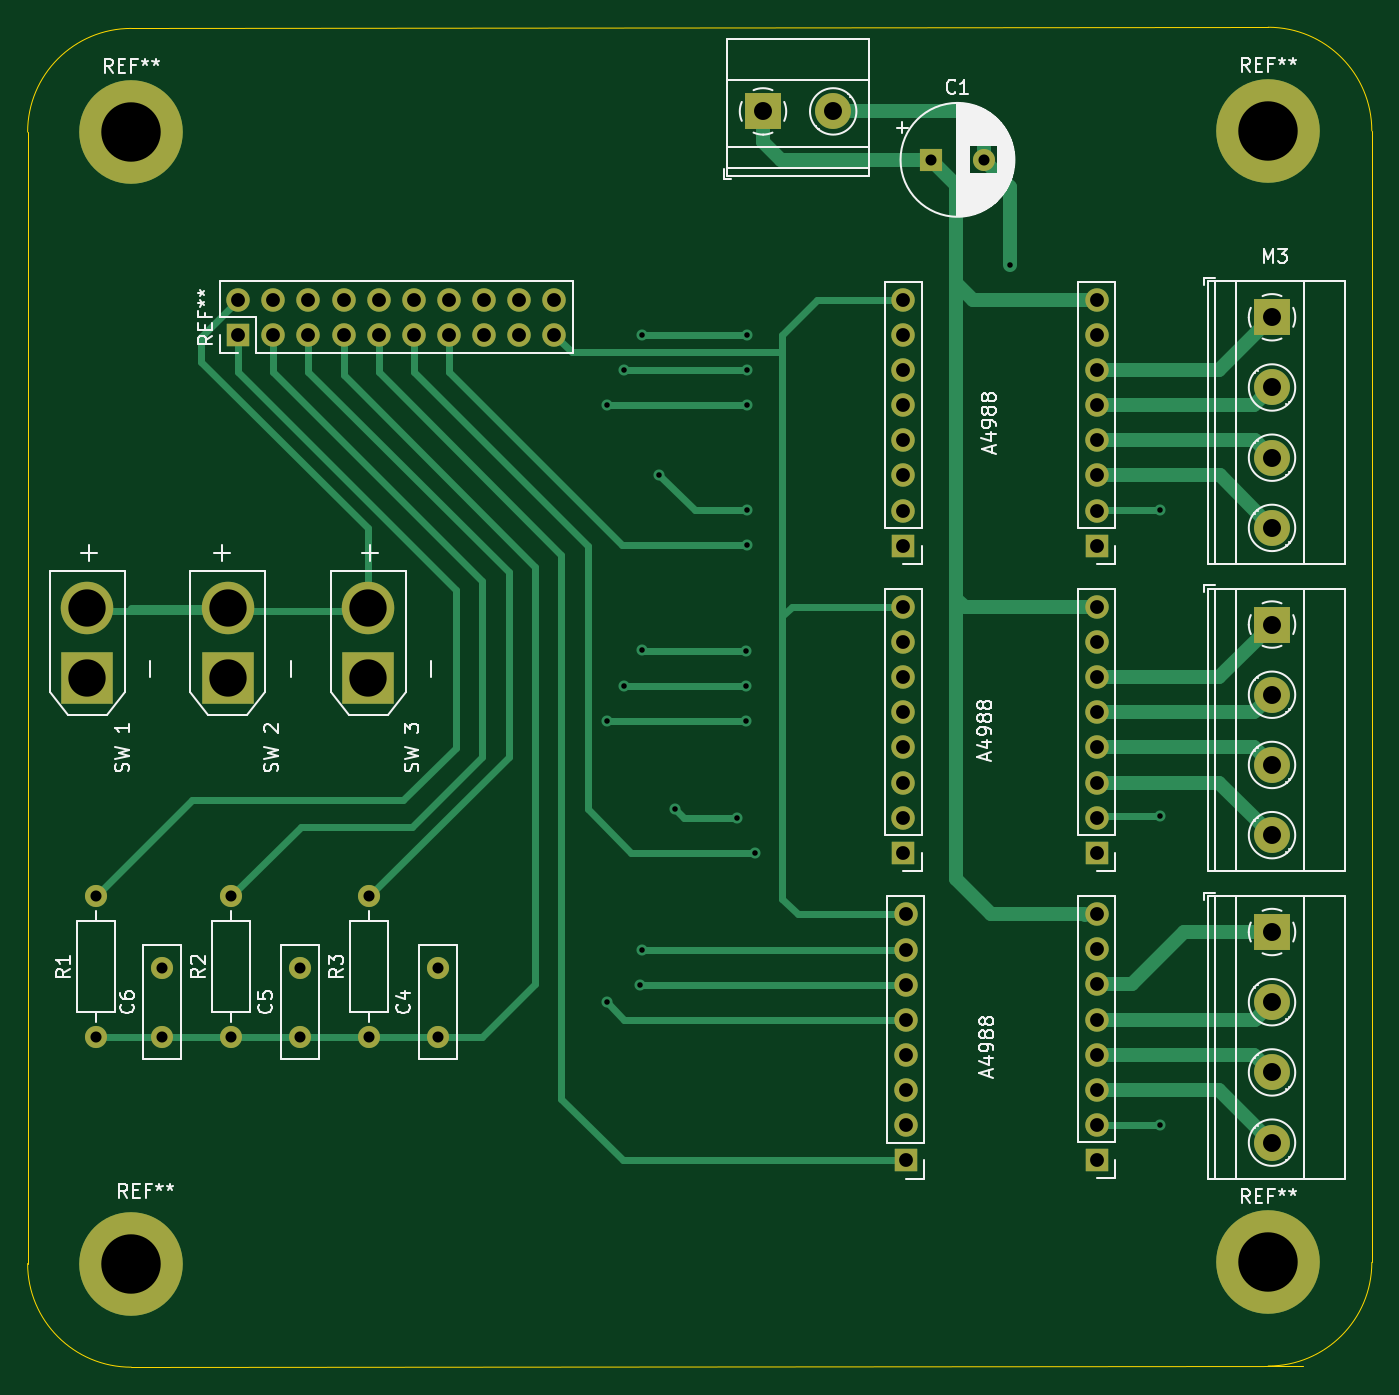
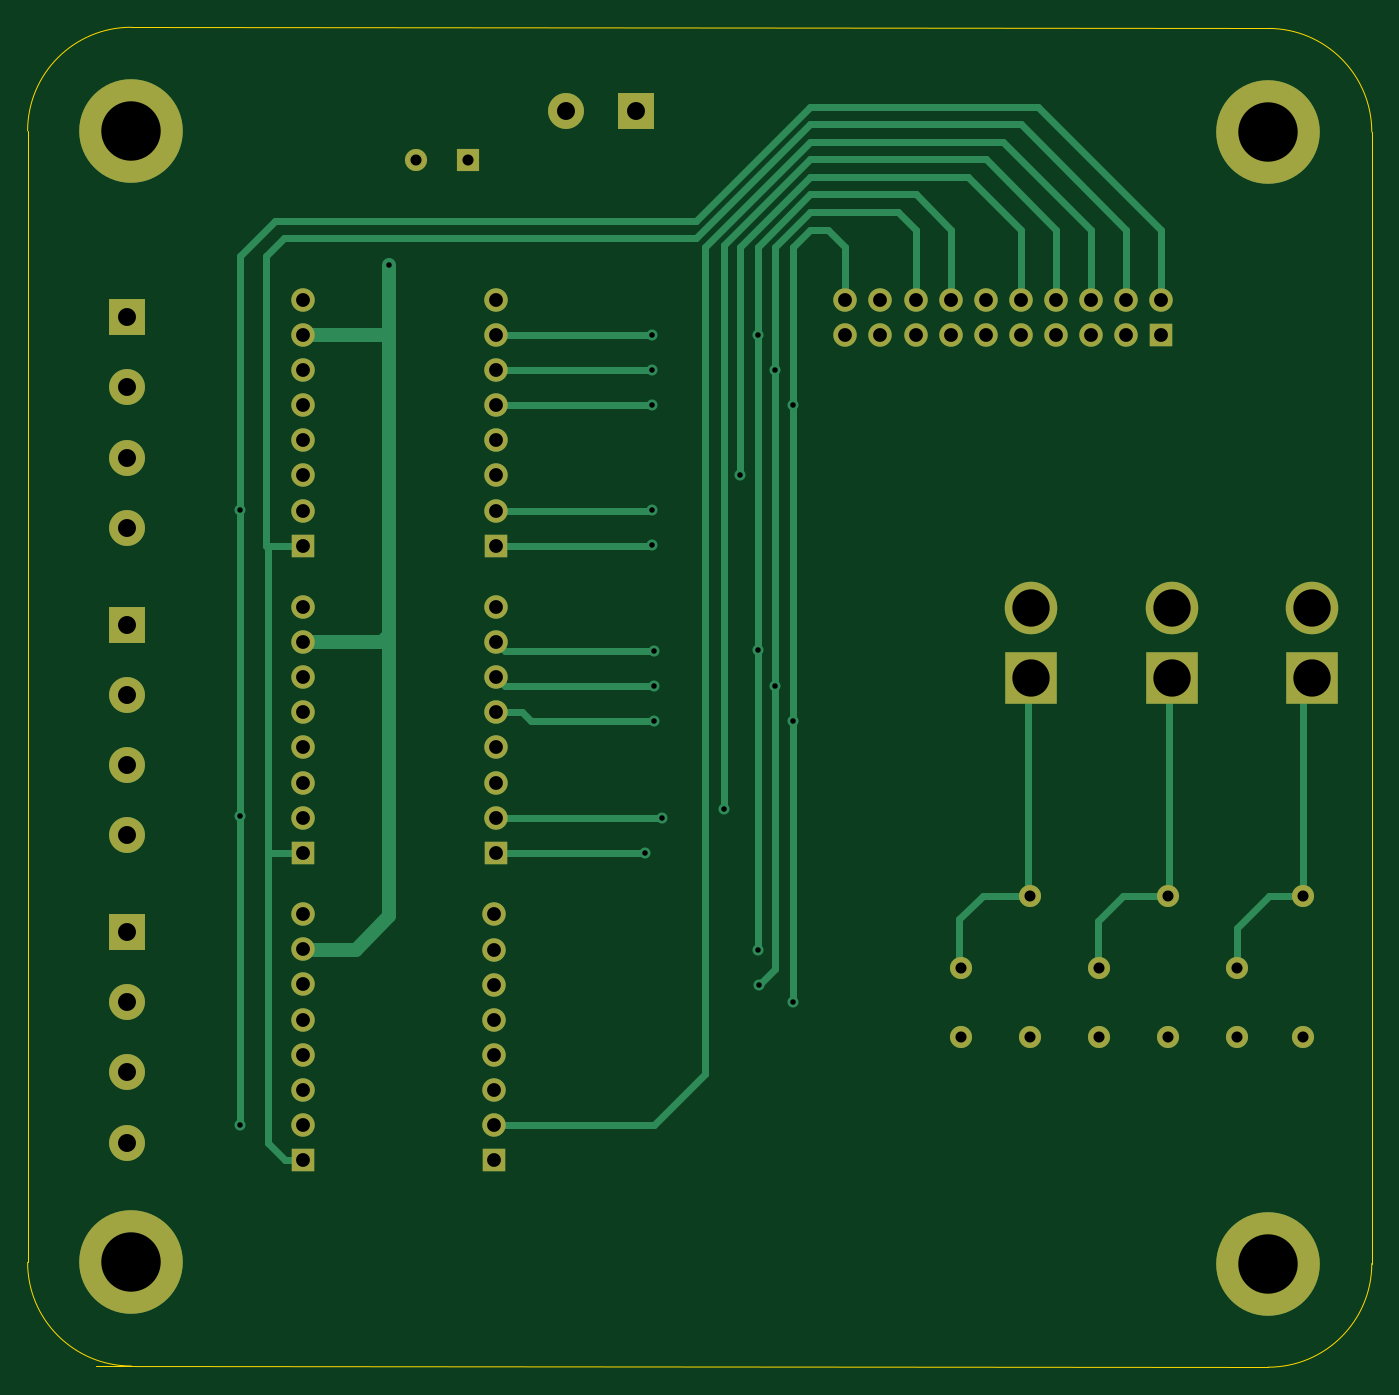
Circuit board: 11 layer files. Board 97.3 x 97.0 mm.
- bottom_copper: CartesianRobotElectricalDocs-B_Cu.gbl (13007 bytes)
- bottom_mask: CartesianRobotElectricalDocs-B_Mask.gbs (4181 bytes)
- paste: CartesianRobotElectricalDocs-B_Paste.gbp (487 bytes)
- bottom_silk: CartesianRobotElectricalDocs-B_Silkscreen.gbo (4184 bytes)
- outline: CartesianRobotElectricalDocs-Edge_Cuts.gm1 (1027 bytes)
- top_copper: CartesianRobotElectricalDocs-F_Cu.gtl (13748 bytes)
- top_mask: CartesianRobotElectricalDocs-F_Mask.gts (4181 bytes)
- paste: CartesianRobotElectricalDocs-F_Paste.gtp (487 bytes)
- top_silk: CartesianRobotElectricalDocs-F_Silkscreen.gto (44332 bytes)
- drill: CartesianRobotElectricalDocs-NPTH.drl (290 bytes)
- drill: CartesianRobotElectricalDocs-PTH.drl (2711 bytes)

=== bottom_copper: CartesianRobotElectricalDocs-B_Cu.gbl (13007 bytes, source omitted) ===
=== bottom_mask: CartesianRobotElectricalDocs-B_Mask.gbs ===
%TF.GenerationSoftware,KiCad,Pcbnew,6.0.11+dfsg-1*%
%TF.CreationDate,2023-07-27T12:15:27+02:00*%
%TF.ProjectId,CartesianRobotElectricalDocs,43617274-6573-4696-916e-526f626f7445,rev?*%
%TF.SameCoordinates,Original*%
%TF.FileFunction,Soldermask,Bot*%
%TF.FilePolarity,Negative*%
%FSLAX46Y46*%
G04 Gerber Fmt 4.6, Leading zero omitted, Abs format (unit mm)*
G04 Created by KiCad (PCBNEW 6.0.11+dfsg-1) date 2023-07-27 12:15:27*
%MOMM*%
%LPD*%
G01*
G04 APERTURE LIST*
%ADD10R,1.700000X1.700000*%
%ADD11O,1.700000X1.700000*%
%ADD12C,7.500000*%
%ADD13C,1.600000*%
%ADD14O,1.600000X1.600000*%
%ADD15C,2.600000*%
%ADD16R,2.600000X2.600000*%
%ADD17R,1.600000X1.600000*%
%ADD18C,3.800000*%
%ADD19R,3.800000X3.800000*%
G04 APERTURE END LIST*
D10*
%TO.C,REF\u002A\u002A*%
X181610000Y-115555000D03*
D11*
X181610000Y-113015000D03*
X181610000Y-110475000D03*
X181610000Y-107935000D03*
X181610000Y-105395000D03*
X181610000Y-102855000D03*
X181610000Y-100315000D03*
X181610000Y-97775000D03*
%TD*%
D12*
%TO.C,REF\u002A\u002A*%
X111760000Y-41170000D03*
%TD*%
D13*
%TO.C,C6*%
X113985000Y-101640000D03*
X113985000Y-106640000D03*
%TD*%
D10*
%TO.C,A4988*%
X167640000Y-71100000D03*
D11*
X167640000Y-68560000D03*
X167640000Y-66020000D03*
X167640000Y-63480000D03*
X167640000Y-60940000D03*
X167640000Y-58400000D03*
X167640000Y-55860000D03*
X167640000Y-53320000D03*
%TD*%
D14*
%TO.C,R1*%
X109220000Y-96480000D03*
D13*
X109220000Y-106640000D03*
%TD*%
%TO.C,C4*%
X133985000Y-101640000D03*
X133985000Y-106640000D03*
%TD*%
D15*
%TO.C,M2*%
X194310000Y-92049600D03*
X194310000Y-86969600D03*
X194310000Y-81889600D03*
D16*
X194310000Y-76809600D03*
%TD*%
D14*
%TO.C,R3*%
X128985000Y-96480000D03*
D13*
X128985000Y-106640000D03*
%TD*%
D16*
%TO.C,REF\u002A\u002A*%
X157475000Y-39675000D03*
D15*
X162555000Y-39675000D03*
%TD*%
D17*
%TO.C,C1*%
X169647349Y-43180000D03*
D13*
X173447349Y-43180000D03*
%TD*%
D18*
%TO.C,SW 3*%
X128905000Y-75645000D03*
D19*
X128905000Y-80645000D03*
%TD*%
D12*
%TO.C,REF\u002A\u002A*%
X194032000Y-41086000D03*
%TD*%
D19*
%TO.C,SW 2*%
X118745000Y-80645000D03*
D18*
X118745000Y-75645000D03*
%TD*%
D11*
%TO.C,A4988*%
X167640000Y-75539600D03*
X167640000Y-78079600D03*
X167640000Y-80619600D03*
X167640000Y-83159600D03*
X167640000Y-85699600D03*
X167640000Y-88239600D03*
X167640000Y-90779600D03*
D10*
X167640000Y-93319600D03*
%TD*%
D14*
%TO.C,R2*%
X118985000Y-96480000D03*
D13*
X118985000Y-106640000D03*
%TD*%
D16*
%TO.C,M3*%
X194310000Y-54575000D03*
D15*
X194310000Y-59655000D03*
X194310000Y-64735000D03*
X194310000Y-69815000D03*
%TD*%
D10*
%TO.C,REF\u002A\u002A*%
X119500000Y-55845000D03*
D11*
X119500000Y-53305000D03*
X122040000Y-55845000D03*
X122040000Y-53305000D03*
X124580000Y-55845000D03*
X124580000Y-53305000D03*
X127120000Y-55845000D03*
X127120000Y-53305000D03*
X129660000Y-55845000D03*
X129660000Y-53305000D03*
X132200000Y-55845000D03*
X132200000Y-53305000D03*
X134740000Y-55845000D03*
X134740000Y-53305000D03*
X137280000Y-55845000D03*
X137280000Y-53305000D03*
X139820000Y-55845000D03*
X139820000Y-53305000D03*
X142360000Y-55845000D03*
X142360000Y-53305000D03*
%TD*%
D12*
%TO.C,REF\u002A\u002A*%
X194032000Y-122966699D03*
%TD*%
D10*
%TO.C,REF\u002A\u002A*%
X181610000Y-93319600D03*
D11*
X181610000Y-90779600D03*
X181610000Y-88239600D03*
X181610000Y-85699600D03*
X181610000Y-83159600D03*
X181610000Y-80619600D03*
X181610000Y-78079600D03*
X181610000Y-75539600D03*
%TD*%
D13*
%TO.C,C5*%
X123985000Y-101640000D03*
X123985000Y-106640000D03*
%TD*%
D12*
%TO.C,REF\u002A\u002A*%
X111760000Y-123050699D03*
%TD*%
D10*
%TO.C,A4988*%
X167792400Y-115570000D03*
D11*
X167792400Y-113030000D03*
X167792400Y-110490000D03*
X167792400Y-107950000D03*
X167792400Y-105410000D03*
X167792400Y-102870000D03*
X167792400Y-100330000D03*
X167792400Y-97790000D03*
%TD*%
D10*
%TO.C,REF\u002A\u002A*%
X181610000Y-71100000D03*
D11*
X181610000Y-68560000D03*
X181610000Y-66020000D03*
X181610000Y-63480000D03*
X181610000Y-60940000D03*
X181610000Y-58400000D03*
X181610000Y-55860000D03*
X181610000Y-53320000D03*
%TD*%
D16*
%TO.C,M1*%
X194310000Y-99060000D03*
D15*
X194310000Y-104140000D03*
X194310000Y-109220000D03*
X194310000Y-114300000D03*
%TD*%
D18*
%TO.C,SW 1*%
X108585000Y-75645000D03*
D19*
X108585000Y-80645000D03*
%TD*%
M02*

=== paste: CartesianRobotElectricalDocs-B_Paste.gbp ===
%TF.GenerationSoftware,KiCad,Pcbnew,6.0.11+dfsg-1*%
%TF.CreationDate,2023-07-27T12:15:27+02:00*%
%TF.ProjectId,CartesianRobotElectricalDocs,43617274-6573-4696-916e-526f626f7445,rev?*%
%TF.SameCoordinates,Original*%
%TF.FileFunction,Paste,Bot*%
%TF.FilePolarity,Positive*%
%FSLAX46Y46*%
G04 Gerber Fmt 4.6, Leading zero omitted, Abs format (unit mm)*
G04 Created by KiCad (PCBNEW 6.0.11+dfsg-1) date 2023-07-27 12:15:27*
%MOMM*%
%LPD*%
G01*
G04 APERTURE LIST*
G04 APERTURE END LIST*
M02*

=== bottom_silk: CartesianRobotElectricalDocs-B_Silkscreen.gbo ===
%TF.GenerationSoftware,KiCad,Pcbnew,6.0.11+dfsg-1*%
%TF.CreationDate,2023-07-27T12:15:27+02:00*%
%TF.ProjectId,CartesianRobotElectricalDocs,43617274-6573-4696-916e-526f626f7445,rev?*%
%TF.SameCoordinates,Original*%
%TF.FileFunction,Legend,Bot*%
%TF.FilePolarity,Positive*%
%FSLAX46Y46*%
G04 Gerber Fmt 4.6, Leading zero omitted, Abs format (unit mm)*
G04 Created by KiCad (PCBNEW 6.0.11+dfsg-1) date 2023-07-27 12:15:27*
%MOMM*%
%LPD*%
G01*
G04 APERTURE LIST*
%ADD10R,1.700000X1.700000*%
%ADD11O,1.700000X1.700000*%
%ADD12C,7.500000*%
%ADD13C,1.600000*%
%ADD14O,1.600000X1.600000*%
%ADD15C,2.600000*%
%ADD16R,2.600000X2.600000*%
%ADD17R,1.600000X1.600000*%
%ADD18C,3.800000*%
%ADD19R,3.800000X3.800000*%
G04 APERTURE END LIST*
%LPC*%
D10*
%TO.C,REF\u002A\u002A*%
X181610000Y-115555000D03*
D11*
X181610000Y-113015000D03*
X181610000Y-110475000D03*
X181610000Y-107935000D03*
X181610000Y-105395000D03*
X181610000Y-102855000D03*
X181610000Y-100315000D03*
X181610000Y-97775000D03*
%TD*%
D12*
%TO.C,REF\u002A\u002A*%
X111760000Y-41170000D03*
%TD*%
D13*
%TO.C,C6*%
X113985000Y-101640000D03*
X113985000Y-106640000D03*
%TD*%
D10*
%TO.C,A4988*%
X167640000Y-71100000D03*
D11*
X167640000Y-68560000D03*
X167640000Y-66020000D03*
X167640000Y-63480000D03*
X167640000Y-60940000D03*
X167640000Y-58400000D03*
X167640000Y-55860000D03*
X167640000Y-53320000D03*
%TD*%
D14*
%TO.C,R1*%
X109220000Y-96480000D03*
D13*
X109220000Y-106640000D03*
%TD*%
%TO.C,C4*%
X133985000Y-101640000D03*
X133985000Y-106640000D03*
%TD*%
D15*
%TO.C,M2*%
X194310000Y-92049600D03*
X194310000Y-86969600D03*
X194310000Y-81889600D03*
D16*
X194310000Y-76809600D03*
%TD*%
D14*
%TO.C,R3*%
X128985000Y-96480000D03*
D13*
X128985000Y-106640000D03*
%TD*%
D16*
%TO.C,REF\u002A\u002A*%
X157475000Y-39675000D03*
D15*
X162555000Y-39675000D03*
%TD*%
D17*
%TO.C,C1*%
X169647349Y-43180000D03*
D13*
X173447349Y-43180000D03*
%TD*%
D18*
%TO.C,SW 3*%
X128905000Y-75645000D03*
D19*
X128905000Y-80645000D03*
%TD*%
D12*
%TO.C,REF\u002A\u002A*%
X194032000Y-41086000D03*
%TD*%
D19*
%TO.C,SW 2*%
X118745000Y-80645000D03*
D18*
X118745000Y-75645000D03*
%TD*%
D11*
%TO.C,A4988*%
X167640000Y-75539600D03*
X167640000Y-78079600D03*
X167640000Y-80619600D03*
X167640000Y-83159600D03*
X167640000Y-85699600D03*
X167640000Y-88239600D03*
X167640000Y-90779600D03*
D10*
X167640000Y-93319600D03*
%TD*%
D14*
%TO.C,R2*%
X118985000Y-96480000D03*
D13*
X118985000Y-106640000D03*
%TD*%
D16*
%TO.C,M3*%
X194310000Y-54575000D03*
D15*
X194310000Y-59655000D03*
X194310000Y-64735000D03*
X194310000Y-69815000D03*
%TD*%
D10*
%TO.C,REF\u002A\u002A*%
X119500000Y-55845000D03*
D11*
X119500000Y-53305000D03*
X122040000Y-55845000D03*
X122040000Y-53305000D03*
X124580000Y-55845000D03*
X124580000Y-53305000D03*
X127120000Y-55845000D03*
X127120000Y-53305000D03*
X129660000Y-55845000D03*
X129660000Y-53305000D03*
X132200000Y-55845000D03*
X132200000Y-53305000D03*
X134740000Y-55845000D03*
X134740000Y-53305000D03*
X137280000Y-55845000D03*
X137280000Y-53305000D03*
X139820000Y-55845000D03*
X139820000Y-53305000D03*
X142360000Y-55845000D03*
X142360000Y-53305000D03*
%TD*%
D12*
%TO.C,REF\u002A\u002A*%
X194032000Y-122966699D03*
%TD*%
D10*
%TO.C,REF\u002A\u002A*%
X181610000Y-93319600D03*
D11*
X181610000Y-90779600D03*
X181610000Y-88239600D03*
X181610000Y-85699600D03*
X181610000Y-83159600D03*
X181610000Y-80619600D03*
X181610000Y-78079600D03*
X181610000Y-75539600D03*
%TD*%
D13*
%TO.C,C5*%
X123985000Y-101640000D03*
X123985000Y-106640000D03*
%TD*%
D12*
%TO.C,REF\u002A\u002A*%
X111760000Y-123050699D03*
%TD*%
D10*
%TO.C,A4988*%
X167792400Y-115570000D03*
D11*
X167792400Y-113030000D03*
X167792400Y-110490000D03*
X167792400Y-107950000D03*
X167792400Y-105410000D03*
X167792400Y-102870000D03*
X167792400Y-100330000D03*
X167792400Y-97790000D03*
%TD*%
D10*
%TO.C,REF\u002A\u002A*%
X181610000Y-71100000D03*
D11*
X181610000Y-68560000D03*
X181610000Y-66020000D03*
X181610000Y-63480000D03*
X181610000Y-60940000D03*
X181610000Y-58400000D03*
X181610000Y-55860000D03*
X181610000Y-53320000D03*
%TD*%
D16*
%TO.C,M1*%
X194310000Y-99060000D03*
D15*
X194310000Y-104140000D03*
X194310000Y-109220000D03*
X194310000Y-114300000D03*
%TD*%
D18*
%TO.C,SW 1*%
X108585000Y-75645000D03*
D19*
X108585000Y-80645000D03*
%TD*%
M02*

=== outline: CartesianRobotElectricalDocs-Edge_Cuts.gm1 ===
%TF.GenerationSoftware,KiCad,Pcbnew,6.0.11+dfsg-1*%
%TF.CreationDate,2023-07-27T12:15:27+02:00*%
%TF.ProjectId,CartesianRobotElectricalDocs,43617274-6573-4696-916e-526f626f7445,rev?*%
%TF.SameCoordinates,Original*%
%TF.FileFunction,Profile,NP*%
%FSLAX46Y46*%
G04 Gerber Fmt 4.6, Leading zero omitted, Abs format (unit mm)*
G04 Created by KiCad (PCBNEW 6.0.11+dfsg-1) date 2023-07-27 12:15:27*
%MOMM*%
%LPD*%
G01*
G04 APERTURE LIST*
%TA.AperFunction,Profile*%
%ADD10C,0.100000*%
%TD*%
G04 APERTURE END LIST*
D10*
X111760000Y-33670000D02*
X194032000Y-33586000D01*
X104260000Y-123050699D02*
G75*
G03*
X111760000Y-130550699I7500000J0D01*
G01*
X111760000Y-33670000D02*
G75*
G03*
X104260000Y-41170000I0J-7500000D01*
G01*
X201532000Y-41086000D02*
X201532000Y-122966699D01*
X104260000Y-123050699D02*
X104260000Y-41170000D01*
X196572000Y-130466699D02*
X111760000Y-130550699D01*
X194032000Y-130466699D02*
G75*
G03*
X201532000Y-122966699I0J7500000D01*
G01*
X201532000Y-41086000D02*
G75*
G03*
X194032000Y-33586000I-7500000J0D01*
G01*
M02*

=== top_copper: CartesianRobotElectricalDocs-F_Cu.gtl (13748 bytes, source omitted) ===
=== top_mask: CartesianRobotElectricalDocs-F_Mask.gts ===
%TF.GenerationSoftware,KiCad,Pcbnew,6.0.11+dfsg-1*%
%TF.CreationDate,2023-07-27T12:15:27+02:00*%
%TF.ProjectId,CartesianRobotElectricalDocs,43617274-6573-4696-916e-526f626f7445,rev?*%
%TF.SameCoordinates,Original*%
%TF.FileFunction,Soldermask,Top*%
%TF.FilePolarity,Negative*%
%FSLAX46Y46*%
G04 Gerber Fmt 4.6, Leading zero omitted, Abs format (unit mm)*
G04 Created by KiCad (PCBNEW 6.0.11+dfsg-1) date 2023-07-27 12:15:27*
%MOMM*%
%LPD*%
G01*
G04 APERTURE LIST*
%ADD10R,1.700000X1.700000*%
%ADD11O,1.700000X1.700000*%
%ADD12C,7.500000*%
%ADD13C,1.600000*%
%ADD14O,1.600000X1.600000*%
%ADD15C,2.600000*%
%ADD16R,2.600000X2.600000*%
%ADD17R,1.600000X1.600000*%
%ADD18C,3.800000*%
%ADD19R,3.800000X3.800000*%
G04 APERTURE END LIST*
D10*
%TO.C,REF\u002A\u002A*%
X181610000Y-115555000D03*
D11*
X181610000Y-113015000D03*
X181610000Y-110475000D03*
X181610000Y-107935000D03*
X181610000Y-105395000D03*
X181610000Y-102855000D03*
X181610000Y-100315000D03*
X181610000Y-97775000D03*
%TD*%
D12*
%TO.C,REF\u002A\u002A*%
X111760000Y-41170000D03*
%TD*%
D13*
%TO.C,C6*%
X113985000Y-101640000D03*
X113985000Y-106640000D03*
%TD*%
D10*
%TO.C,A4988*%
X167640000Y-71100000D03*
D11*
X167640000Y-68560000D03*
X167640000Y-66020000D03*
X167640000Y-63480000D03*
X167640000Y-60940000D03*
X167640000Y-58400000D03*
X167640000Y-55860000D03*
X167640000Y-53320000D03*
%TD*%
D14*
%TO.C,R1*%
X109220000Y-96480000D03*
D13*
X109220000Y-106640000D03*
%TD*%
%TO.C,C4*%
X133985000Y-101640000D03*
X133985000Y-106640000D03*
%TD*%
D15*
%TO.C,M2*%
X194310000Y-92049600D03*
X194310000Y-86969600D03*
X194310000Y-81889600D03*
D16*
X194310000Y-76809600D03*
%TD*%
D14*
%TO.C,R3*%
X128985000Y-96480000D03*
D13*
X128985000Y-106640000D03*
%TD*%
D16*
%TO.C,REF\u002A\u002A*%
X157475000Y-39675000D03*
D15*
X162555000Y-39675000D03*
%TD*%
D17*
%TO.C,C1*%
X169647349Y-43180000D03*
D13*
X173447349Y-43180000D03*
%TD*%
D18*
%TO.C,SW 3*%
X128905000Y-75645000D03*
D19*
X128905000Y-80645000D03*
%TD*%
D12*
%TO.C,REF\u002A\u002A*%
X194032000Y-41086000D03*
%TD*%
D19*
%TO.C,SW 2*%
X118745000Y-80645000D03*
D18*
X118745000Y-75645000D03*
%TD*%
D11*
%TO.C,A4988*%
X167640000Y-75539600D03*
X167640000Y-78079600D03*
X167640000Y-80619600D03*
X167640000Y-83159600D03*
X167640000Y-85699600D03*
X167640000Y-88239600D03*
X167640000Y-90779600D03*
D10*
X167640000Y-93319600D03*
%TD*%
D14*
%TO.C,R2*%
X118985000Y-96480000D03*
D13*
X118985000Y-106640000D03*
%TD*%
D16*
%TO.C,M3*%
X194310000Y-54575000D03*
D15*
X194310000Y-59655000D03*
X194310000Y-64735000D03*
X194310000Y-69815000D03*
%TD*%
D10*
%TO.C,REF\u002A\u002A*%
X119500000Y-55845000D03*
D11*
X119500000Y-53305000D03*
X122040000Y-55845000D03*
X122040000Y-53305000D03*
X124580000Y-55845000D03*
X124580000Y-53305000D03*
X127120000Y-55845000D03*
X127120000Y-53305000D03*
X129660000Y-55845000D03*
X129660000Y-53305000D03*
X132200000Y-55845000D03*
X132200000Y-53305000D03*
X134740000Y-55845000D03*
X134740000Y-53305000D03*
X137280000Y-55845000D03*
X137280000Y-53305000D03*
X139820000Y-55845000D03*
X139820000Y-53305000D03*
X142360000Y-55845000D03*
X142360000Y-53305000D03*
%TD*%
D12*
%TO.C,REF\u002A\u002A*%
X194032000Y-122966699D03*
%TD*%
D10*
%TO.C,REF\u002A\u002A*%
X181610000Y-93319600D03*
D11*
X181610000Y-90779600D03*
X181610000Y-88239600D03*
X181610000Y-85699600D03*
X181610000Y-83159600D03*
X181610000Y-80619600D03*
X181610000Y-78079600D03*
X181610000Y-75539600D03*
%TD*%
D13*
%TO.C,C5*%
X123985000Y-101640000D03*
X123985000Y-106640000D03*
%TD*%
D12*
%TO.C,REF\u002A\u002A*%
X111760000Y-123050699D03*
%TD*%
D10*
%TO.C,A4988*%
X167792400Y-115570000D03*
D11*
X167792400Y-113030000D03*
X167792400Y-110490000D03*
X167792400Y-107950000D03*
X167792400Y-105410000D03*
X167792400Y-102870000D03*
X167792400Y-100330000D03*
X167792400Y-97790000D03*
%TD*%
D10*
%TO.C,REF\u002A\u002A*%
X181610000Y-71100000D03*
D11*
X181610000Y-68560000D03*
X181610000Y-66020000D03*
X181610000Y-63480000D03*
X181610000Y-60940000D03*
X181610000Y-58400000D03*
X181610000Y-55860000D03*
X181610000Y-53320000D03*
%TD*%
D16*
%TO.C,M1*%
X194310000Y-99060000D03*
D15*
X194310000Y-104140000D03*
X194310000Y-109220000D03*
X194310000Y-114300000D03*
%TD*%
D18*
%TO.C,SW 1*%
X108585000Y-75645000D03*
D19*
X108585000Y-80645000D03*
%TD*%
M02*

=== paste: CartesianRobotElectricalDocs-F_Paste.gtp ===
%TF.GenerationSoftware,KiCad,Pcbnew,6.0.11+dfsg-1*%
%TF.CreationDate,2023-07-27T12:15:27+02:00*%
%TF.ProjectId,CartesianRobotElectricalDocs,43617274-6573-4696-916e-526f626f7445,rev?*%
%TF.SameCoordinates,Original*%
%TF.FileFunction,Paste,Top*%
%TF.FilePolarity,Positive*%
%FSLAX46Y46*%
G04 Gerber Fmt 4.6, Leading zero omitted, Abs format (unit mm)*
G04 Created by KiCad (PCBNEW 6.0.11+dfsg-1) date 2023-07-27 12:15:27*
%MOMM*%
%LPD*%
G01*
G04 APERTURE LIST*
G04 APERTURE END LIST*
M02*

=== top_silk: CartesianRobotElectricalDocs-F_Silkscreen.gto (44332 bytes, source omitted) ===
=== drill: CartesianRobotElectricalDocs-NPTH.drl ===
M48
; DRILL file {KiCad 6.0.11+dfsg-1} date czw, 27 lip 2023, 12:15:32
; FORMAT={-:-/ absolute / metric / decimal}
; #@! TF.CreationDate,2023-07-27T12:15:32+02:00
; #@! TF.GenerationSoftware,Kicad,Pcbnew,6.0.11+dfsg-1
; #@! TF.FileFunction,NonPlated,1,2,NPTH
FMAT,2
METRIC
%
G90
G05
T0
M30

=== drill: CartesianRobotElectricalDocs-PTH.drl ===
M48
; DRILL file {KiCad 6.0.11+dfsg-1} date czw, 27 lip 2023, 12:15:32
; FORMAT={-:-/ absolute / metric / decimal}
; #@! TF.CreationDate,2023-07-27T12:15:32+02:00
; #@! TF.GenerationSoftware,Kicad,Pcbnew,6.0.11+dfsg-1
; #@! TF.FileFunction,Plated,1,2,PTH
FMAT,2
METRIC
; #@! TA.AperFunction,Plated,PTH,ViaDrill
T1C0.400
; #@! TA.AperFunction,Plated,PTH,ComponentDrill
T2C0.800
; #@! TA.AperFunction,Plated,PTH,ComponentDrill
T3C1.000
; #@! TA.AperFunction,Plated,PTH,ComponentDrill
T4C1.300
; #@! TA.AperFunction,Plated,PTH,ComponentDrill
T5C2.700
; #@! TA.AperFunction,Plated,PTH,ComponentDrill
T6C4.300
%
G90
G05
T1
X146.17Y-60.925
X146.17Y-83.82
X146.17Y-104.14
X147.44Y-58.385
X147.44Y-81.28
X148.59Y-102.87
X148.71Y-55.845
X148.71Y-78.62
X148.71Y-100.33
X149.98Y-66.005
X151.13Y-90.17
X155.6Y-90.78
X156.21Y-78.74
X156.21Y-81.28
X156.21Y-83.82
X156.33Y-55.845
X156.33Y-58.385
X156.33Y-60.925
X156.33Y-68.545
X156.33Y-71.085
X156.87Y-93.32
X175.38Y-50.8
X186.175Y-68.545
X186.175Y-90.685
X186.175Y-113.03
T2
X109.22Y-96.48
X109.22Y-106.64
X113.985Y-101.64
X113.985Y-106.64
X118.985Y-96.48
X118.985Y-106.64
X123.985Y-101.64
X123.985Y-106.64
X128.985Y-96.48
X128.985Y-106.64
X133.985Y-101.64
X133.985Y-106.64
X169.647Y-43.18
X173.447Y-43.18
T3
X119.5Y-53.305
X119.5Y-55.845
X122.04Y-53.305
X122.04Y-55.845
X124.58Y-53.305
X124.58Y-55.845
X127.12Y-53.305
X127.12Y-55.845
X129.66Y-53.305
X129.66Y-55.845
X132.2Y-53.305
X132.2Y-55.845
X134.74Y-53.305
X134.74Y-55.845
X137.28Y-53.305
X137.28Y-55.845
X139.82Y-53.305
X139.82Y-55.845
X142.36Y-53.305
X142.36Y-55.845
X167.64Y-53.32
X167.64Y-55.86
X167.64Y-58.4
X167.64Y-60.94
X167.64Y-63.48
X167.64Y-66.02
X167.64Y-68.56
X167.64Y-71.1
X167.64Y-75.54
X167.64Y-78.08
X167.64Y-80.62
X167.64Y-83.16
X167.64Y-85.7
X167.64Y-88.24
X167.64Y-90.78
X167.64Y-93.32
X167.792Y-97.79
X167.792Y-100.33
X167.792Y-102.87
X167.792Y-105.41
X167.792Y-107.95
X167.792Y-110.49
X167.792Y-113.03
X167.792Y-115.57
X181.61Y-53.32
X181.61Y-55.86
X181.61Y-58.4
X181.61Y-60.94
X181.61Y-63.48
X181.61Y-66.02
X181.61Y-68.56
X181.61Y-71.1
X181.61Y-75.54
X181.61Y-78.08
X181.61Y-80.62
X181.61Y-83.16
X181.61Y-85.7
X181.61Y-88.24
X181.61Y-90.78
X181.61Y-93.32
X181.61Y-97.775
X181.61Y-100.315
X181.61Y-102.855
X181.61Y-105.395
X181.61Y-107.935
X181.61Y-110.475
X181.61Y-113.015
X181.61Y-115.555
T4
X157.475Y-39.675
X162.555Y-39.675
X194.31Y-54.575
X194.31Y-59.655
X194.31Y-64.735
X194.31Y-69.815
X194.31Y-76.81
X194.31Y-81.89
X194.31Y-86.97
X194.31Y-92.05
X194.31Y-99.06
X194.31Y-104.14
X194.31Y-109.22
X194.31Y-114.3
T5
X108.585Y-75.645
X108.585Y-80.645
X118.745Y-75.645
X118.745Y-80.645
X128.905Y-75.645
X128.905Y-80.645
T6
X111.76Y-41.17
X111.76Y-123.051
X194.032Y-41.086
X194.032Y-122.967
T0
M30

